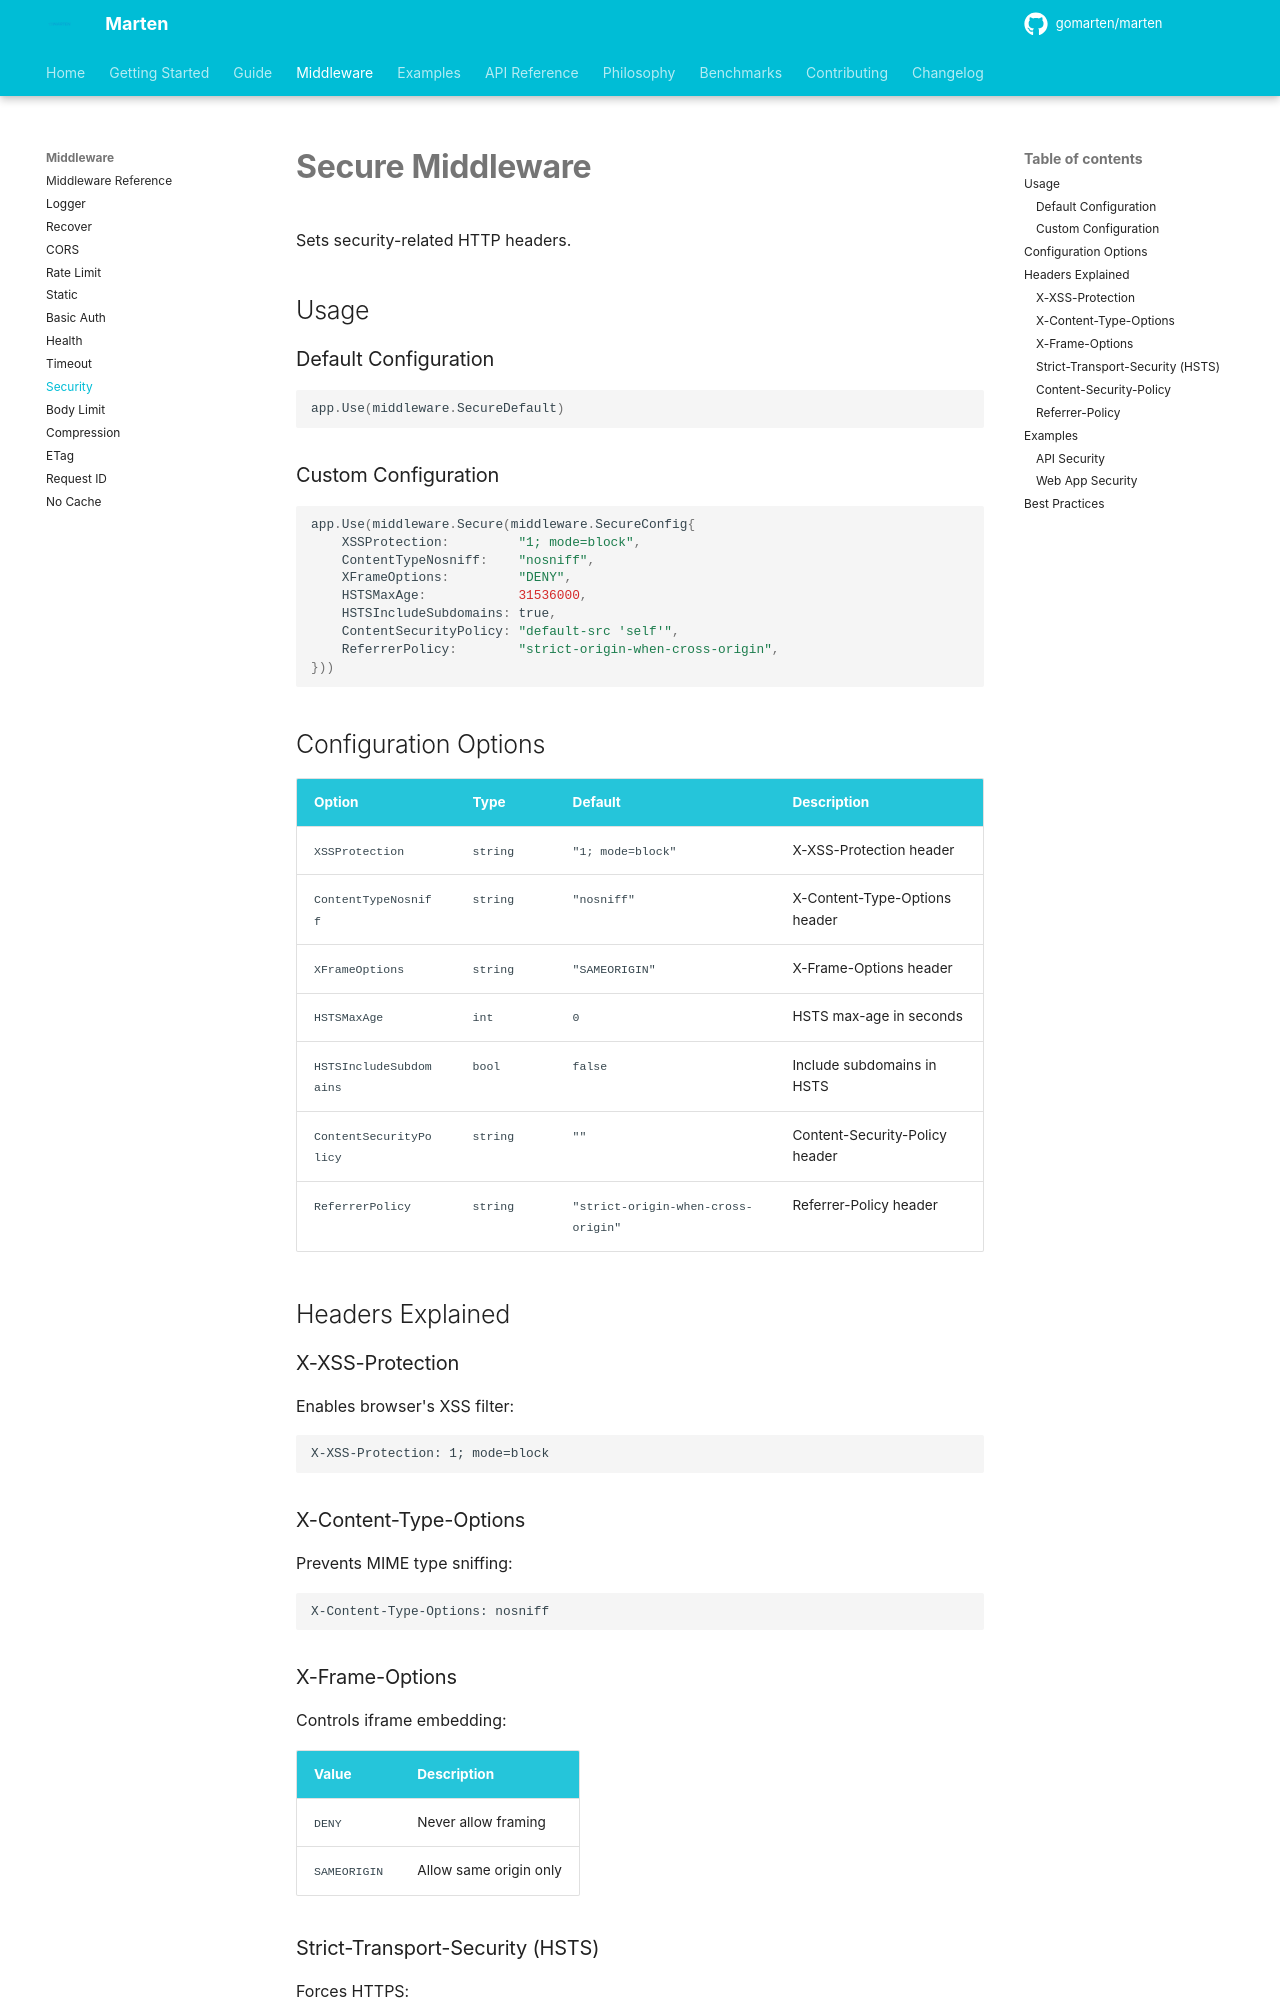

repository: gomarten/docs · page: middleware/secure/index.html · generator: mkdocs

# Secure Middleware

Sets security-related HTTP headers.

## Usage

### Default Configuration

```go
app.Use(middleware.SecureDefault)
```

### Custom Configuration

```go
app.Use(middleware.Secure(middleware.SecureConfig{
    XSSProtection:         "1; mode=block",
    ContentTypeNosniff:    "nosniff",
    XFrameOptions:         "DENY",
    HSTSMaxAge:            31536000,
    HSTSIncludeSubdomains: true,
    ContentSecurityPolicy: "default-src 'self'",
    ReferrerPolicy:        "strict-origin-when-cross-origin",
}))
```

## Configuration Options

| Option | Type | Default | Description |
|--------|------|---------|-------------|
| `XSSProtection` | `string` | `"1; mode=block"` | X-XSS-Protection header |
| `ContentTypeNosniff` | `string` | `"nosniff"` | X-Content-Type-Options header |
| `XFrameOptions` | `string` | `"SAMEORIGIN"` | X-Frame-Options header |
| `HSTSMaxAge` | `int` | `0` | HSTS max-age in seconds |
| `HSTSIncludeSubdomains` | `bool` | `false` | Include subdomains in HSTS |
| `ContentSecurityPolicy` | `string` | `""` | Content-Security-Policy header |
| `ReferrerPolicy` | `string` | `"strict-origin-when-cross-origin"` | Referrer-Policy header |

## Headers Explained

### X-XSS-Protection

Enables browser's XSS filter:

```
X-XSS-Protection: 1; mode=block
```

### X-Content-Type-Options

Prevents MIME type sniffing:

```
X-Content-Type-Options: nosniff
```

### X-Frame-Options

Controls iframe embedding:

| Value | Description |
|-------|-------------|
| `DENY` | Never allow framing |
| `SAMEORIGIN` | Allow same origin only |
